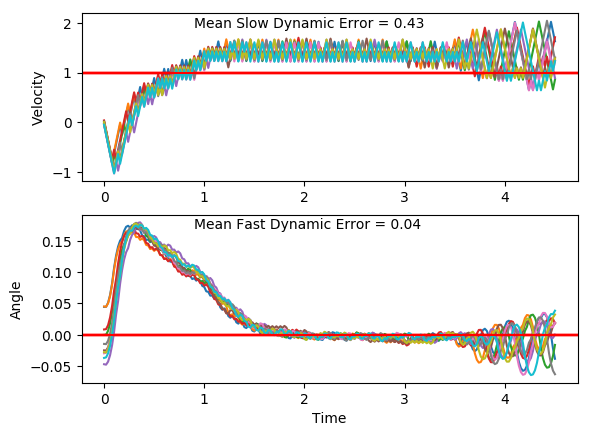

The file beside this chart, header and first rows:
x, xdot, theta, thetadot, x, xdot, theta, thetadot, x.1, xdot.1, theta.1, thetadot.1, x.1.1, xdot.1.1, theta.1.1, thetadot.1.1, x.1.1.1, xdot.1.1.1, theta.1.1.1, thetadot.1.1.1, x.1.1.1.1, xdot.1.1.1.1, theta.1.1.1.1, thetadot.1.1.1.1
-4.0, -0.0469, -0.03699, 0.04311, -4.0, 0.008972, -0.02786, -0.0211, -4.0, -0.01347, -0.01463, -0.01639, -4.0, -0.04792, -0.02963, 0.04961, -4.0, 0.02614, -0.02492, -0.01939, -4.0, 0.006518, -0.04706, -0.03593
-4.001, -0.2415, -0.03613, 0.3239, -4, -0.1857, -0.02828, 0.2627, -4, -0.2084, -0.01496, 0.2716, -4.001, -0.2426, -0.02864, 0.3328, -3.999, -0.1686, -0.02531, 0.2653, -4, -0.1879, -0.04777, 0.2415
-4.006, -0.4361, -0.02965, 0.605, -4.004, -0.3804, -0.02303, 0.5463, -4.004, -0.4033, -0.009524, 0.5596, -4.006, -0.4373, -0.02199, 0.6163, -4.003, -0.3634, -0.02, 0.5499, -4.004, -0.3823, -0.04294, 0.5188
-4.014, -0.6308, -0.01756, 0.8882, -4.011, -0.5752, -0.0121, 0.8316, -4.013, -0.5983, 0.001667, 0.8492, -4.015, -0.6321, -0.00966, 0.902, -4.01, -0.5582, -0.009, 0.8362, -4.011, -0.5768, -0.03257, 0.7976
-4.027, -0.8256, 0.0002083, 1.175, -4.023, -0.7702, 0.004533, 1.12, -4.024, -0.7934, 0.01865, 1.142, -4.027, -0.8271, 0.00838, 1.192, -4.021, -0.7532, 0.007724, 1.126, -4.023, -0.7715, -0.01661, 1.08
-4.044, -1.021, 0.02371, 1.468, -4.038, -0.9654, 0.02694, 1.415, -4.04, -0.9888, 0.0415, 1.441, -4.044, -1.022, 0.03221, 1.487, -4.036, -0.9484, 0.03025, 1.421, -4.038, -0.9664, 0.004983, 1.367
-4.064, -0.8259, 0.05307, 1.183, -4.057, -0.7706, 0.05523, 1.13, -4.06, -0.7942, 0.07032, 1.161, -4.064, -0.8276, 0.06195, 1.204, -4.055, -0.7537, 0.05867, 1.138, -4.058, -0.7713, 0.03233, 1.076
-4.081, -0.6315, 0.07673, 0.9073, -4.073, -0.5762, 0.07784, 0.8556, -4.076, -0.6001, 0.09355, 0.8917, -4.081, -0.6334, 0.08604, 0.9318, -4.07, -0.5594, 0.08143, 0.8644, -4.073, -0.9668, 0.05385, 1.379
-4.093, -0.8276, 0.09488, 1.223, -4.084, -0.7723, 0.09496, 1.172, -4.088, -0.4063, 0.1114, 0.6298, -4.093, -0.4395, 0.1047, 0.6674, -4.082, -0.7555, 0.09872, 1.182, -4.092, -0.7724, 0.08143, 1.103
-4.11, -0.6338, 0.1193, 0.9615, -4.1, -0.5786, 0.1184, 0.9102, -4.096, -0.6028, 0.124, 0.9554, -4.102, -0.6359, 0.118, 0.9911, -4.097, -0.5618, 0.1223, 0.9213, -4.108, -0.5785, 0.1035, 0.8374
-4.122, -0.4405, 0.1386, 0.7086, -4.111, -0.3852, 0.1366, 0.657, -4.108, -0.4095, 0.1431, 0.7041, -4.115, -0.4425, 0.1378, 0.7377, -4.108, -0.3685, 0.1408, 0.6695, -4.119, -0.3849, 0.1202, 0.579
-4.131, -0.2475, 0.1527, 0.4625, -4.119, -0.1922, 0.1497, 0.4102, -4.116, -0.2167, 0.1572, 0.4596, -4.124, -0.2496, 0.1526, 0.4914, -4.115, -0.1756, 0.1542, 0.4242, -4.127, -0.1916, 0.1318, 0.3265
-4.136, -0.05487, 0.162, 0.2216, -4.123, 0.0004763, 0.1579, 0.1683, -4.121, -0.02408, 0.1664, 0.2203, -4.129, -0.05689, 0.1624, 0.2504, -4.119, 0.01703, 0.1626, 0.1838, -4.131, -0.3884, 0.1384, 0.6577
-4.137, 0.1376, 0.1664, -0.0159, -4.123, -0.1965, 0.1613, 0.5063, -4.121, 0.1683, 0.1708, -0.01562, -4.13, 0.1356, 0.1674, 0.01303, -4.118, 0.2095, 0.1663, -0.05346, -4.139, -0.1954, 0.1515, 0.4115
-4.135, -0.05946, 0.1661, 0.3243, -4.127, -0.003987, 0.1714, 0.2685, -4.118, -0.02878, 0.1705, 0.3257, -4.127, -0.06149, 0.1677, 0.3535, -4.114, 0.01243, 0.1653, 0.2867, -4.143, -0.002733, 0.1597, 0.1702
-4.136, 0.133, 0.1726, 0.08828, -4.127, 0.1883, 0.1768, 0.03439, -4.118, 0.1636, 0.177, 0.09125, -4.128, 0.1309, 0.1748, 0.118, -4.114, 0.2049, 0.171, 0.0504, -4.143, -0.1997, 0.1631, 0.5087
-4.133, 0.3252, 0.1744, -0.1454, -4.123, 0.3805, 0.1775, -0.1977, -4.115, 0.3558, 0.1788, -0.1408, -4.126, 0.3231, 0.1771, -0.1148, -4.11, 0.3972, 0.172, -0.1838, -4.147, -0.007245, 0.1733, 0.2716
-4.127, 0.1281, 0.1714, 0.1969, -4.115, 0.1834, 0.1735, 0.1453, -4.108, 0.5479, 0.176, -0.3722, -4.119, 0.5153, 0.1748, -0.3468, -4.102, 0.2001, 0.1683, 0.1578, -4.147, 0.185, 0.1788, 0.03816
-4.124, 0.3204, 0.1754, -0.03722, -4.112, 0.3756, 0.1764, -0.08802, -4.097, 0.3508, 0.1685, -0.02958, -4.109, 0.3182, 0.1679, -0.004482, -4.098, 0.3924, 0.1715, -0.07742, -4.143, 0.3772, 0.1795, -0.1932
-4.118, 0.5126, 0.1746, -0.2698, -4.104, 0.5679, 0.1747, -0.3203, -4.09, 0.5432, 0.1679, -0.2647, -4.103, 0.5106, 0.1678, -0.2398, -4.09, 0.5847, 0.1699, -0.3115, -4.136, 0.5694, 0.1756, -0.4243
-4.107, 0.3155, 0.1692, 0.07244, -4.093, 0.3707, 0.1683, 0.02202, -4.079, 0.3461, 0.1626, 0.07589, -4.092, 0.3135, 0.163, 0.1007, -4.078, 0.3876, 0.1637, 0.02961, -4.124, 0.3722, 0.1672, -0.08184
-4.101, 0.5079, 0.1707, -0.1624, -4.086, 0.5631, 0.1687, -0.2132, -4.072, 0.5385, 0.1642, -0.1614, -4.086, 0.506, 0.165, -0.1364, -4.071, 0.5801, 0.1643, -0.2073, -4.117, 0.5646, 0.1655, -0.3175
-4.091, 0.7002, 0.1674, -0.3968, -4.074, 0.7554, 0.1644, -0.4483, -4.061, 0.731, 0.1609, -0.3981, -4.076, 0.6984, 0.1623, -0.3728, -4.059, 0.7725, 0.1601, -0.444, -4.105, 0.3676, 0.1592, 0.0225
-4.077, 0.5031, 0.1595, -0.05633, -4.059, 0.5584, 0.1555, -0.1086, -4.047, 0.534, 0.153, -0.05933, -4.062, 0.5014, 0.1548, -0.03371, -4.044, 0.5755, 0.1513, -0.1054, -4.098, 0.5601, 0.1596, -0.216
-4.067, 0.6956, 0.1584, -0.2947, -4.048, 0.751, 0.1533, -0.3485, -4.036, 0.7266, 0.1518, -0.3001, -4.052, 0.694, 0.1542, -0.2738, -4.032, 0.7682, 0.1492, -0.3468, -4.087, 0.3631, 0.1553, 0.1224
-4.053, 0.4987, 0.1525, 0.0434, -4.033, 0.5541, 0.1463, -0.01165, -4.022, 0.5297, 0.1458, 0.03633, -4.038, 0.497, 0.1487, 0.06325, -4.017, 0.5713, 0.1422, -0.01104, -4.08, 0.5557, 0.1578, -0.1175
-4.043, 0.6913, 0.1534, -0.1976, -4.022, 0.7468, 0.1461, -0.2548, -4.011, 0.7225, 0.1465, -0.207, -4.028, 0.6898, 0.15, -0.1791, -4.005, 0.7641, 0.142, -0.2557, -4.068, 0.7482, 0.1554, -0.3565
-4.029, 0.8839, 0.1494, -0.4382, -4.007, 0.55, 0.141, 0.08015, -3.997, 0.5256, 0.1424, 0.128, -4.014, 0.8824, 0.1464, -0.421, -3.99, 0.5673, 0.1369, 0.07821, -4.053, 0.5513, 0.1483, -0.01918
-4.011, 0.687, 0.1406, -0.1024, -3.996, 0.7428, 0.1426, -0.1649, -3.986, 0.7184, 0.1449, -0.1166, -3.997, 0.6856, 0.138, -0.08594, -3.979, 0.7602, 0.1385, -0.1683, -4.042, 0.744, 0.1479, -0.2617
-3.998, 0.8799, 0.1386, -0.3476, -3.981, 0.546, 0.1393, 0.1691, -3.972, 0.9112, 0.1426, -0.3602, -3.983, 0.8785, 0.1362, -0.3321, -3.964, 0.5634, 0.1351, 0.1646, -4.028, 0.5471, 0.1427, 0.07378
-3.98, 0.6831, 0.1316, -0.01464, -3.97, 0.7389, 0.1427, -0.07656, -3.953, 0.7144, 0.1354, -0.0262, -3.966, 0.6817, 0.1296, 0.0002334, -3.952, 0.7564, 0.1384, -0.08259, -4.017, 0.7399, 0.1441, -0.1707
-3.966, 0.8761, 0.1313, -0.2631, -3.955, 0.9317, 0.1412, -0.321, -3.939, 0.9073, 0.1349, -0.2733, -3.952, 0.8748, 0.1296, -0.2489, -3.937, 0.9493, 0.1367, -0.3286, -4.002, 0.5431, 0.1407, 0.1637
-3.949, 0.6794, 0.1261, 0.068, -3.937, 0.7348, 0.1347, 0.01262, -3.921, 0.7105, 0.1294, 0.05871, -3.934, 0.6781, 0.1246, 0.08167, -3.918, 0.7525, 0.1302, 0.003868, -3.991, 0.7359, 0.144, -0.08145
-3.935, 0.8725, 0.1274, -0.1824, -3.922, 0.9278, 0.135, -0.2347, -3.907, 0.9036, 0.1306, -0.1905, -3.921, 0.8712, 0.1262, -0.1692, -3.903, 0.9455, 0.1302, -0.2451, -3.976, 0.9287, 0.1424, -0.3255
-3.918, 0.6758, 0.1238, 0.1476, -3.904, 0.731, 0.1303, 0.09734, -3.889, 1.097, 0.1268, -0.4393, -3.903, 1.064, 0.1229, -0.4196, -3.884, 0.7488, 0.1253, 0.08568, -3.958, 0.7319, 0.1359, 0.008516
-3.904, 0.869, 0.1268, -0.1036, -3.889, 0.9241, 0.1323, -0.1516, -3.867, 0.9, 0.118, -0.1095, -3.882, 0.8677, 0.1145, -0.09084, -3.869, 0.9419, 0.127, -0.165, -3.943, 0.9248, 0.136, -0.2384
-3.887, 1.062, 0.1247, -0.3537, -3.87, 1.117, 0.1292, -0.3998, -3.849, 1.093, 0.1158, -0.3628, -3.865, 1.061, 0.1127, -0.3453, -3.85, 1.135, 0.1237, -0.415, -3.925, 0.7281, 0.1313, 0.0939
-3.866, 0.8654, 0.1176, -0.0245, -3.848, 0.9204, 0.1212, -0.0693, -3.827, 0.8967, 0.1085, -0.03593, -3.844, 0.8645, 0.1057, -0.01935, -3.828, 0.9384, 0.1154, -0.08605, -3.91, 0.9211, 0.1331, -0.1547
-3.848, 1.059, 0.1171, -0.2779, -3.83, 1.114, 0.1198, -0.3214, -3.809, 1.09, 0.1078, -0.2925, -3.826, 1.058, 0.1054, -0.2769, -3.809, 1.132, 0.1137, -0.3402, -3.892, 1.114, 0.13, -0.4026
-3.827, 0.8621, 0.1116, 0.04932, -3.807, 0.917, 0.1134, 0.006532, -3.787, 0.8936, 0.102, 0.03216, -3.805, 0.8615, 0.09982, 0.04709, -3.786, 0.9351, 0.1069, -0.01393, -3.869, 0.9174, 0.122, -0.07187
-3.81, 1.055, 0.1125, -0.2062, -3.789, 1.11, 0.1135, -0.2483, -3.769, 1.087, 0.1026, -0.2267, -3.788, 1.055, 0.1008, -0.2125, -3.768, 1.129, 0.1066, -0.2711, -3.851, 1.111, 0.1206, -0.3237
-3.789, 0.8589, 0.1084, 0.1198, -3.767, 0.9138, 0.1086, 0.0779, -3.748, 0.8907, 0.09808, 0.09651, -3.767, 0.8586, 0.09652, 0.1102, -3.745, 0.9321, 0.1012, 0.05326, -3.829, 0.9139, 0.1141, 0.004429
-3.772, 1.052, 0.1108, -0.1368, -3.749, 1.107, 0.1101, -0.1786, -3.73, 1.084, 0.1, -0.1637, -3.75, 1.052, 0.09872, -0.1506, -3.726, 1.126, 0.1023, -0.2058, -3.81, 1.107, 0.1142, -0.2502
-3.751, 0.8558, 0.1081, 0.1887, -3.726, 0.9107, 0.1066, 0.1466, -3.708, 0.8879, 0.09674, 0.1588, -3.729, 0.8558, 0.09571, 0.1716, -3.704, 0.9292, 0.09817, 0.1173, -3.788, 0.9107, 0.1092, 0.07621
-3.734, 1.049, 0.1119, -0.06807, -3.708, 1.104, 0.1095, -0.1106, -3.69, 1.081, 0.09991, -0.1019, -3.711, 1.049, 0.09914, -0.08946, -3.685, 1.123, 0.1005, -0.1429, -3.77, 1.104, 0.1107, -0.1801
-3.713, 1.243, 0.1105, -0.3235, -3.686, 1.298, 0.1073, -0.3668, -3.669, 0.8851, 0.09788, 0.2206, -3.69, 0.8531, 0.09735, 0.2328, -3.663, 0.9264, 0.09765, 0.1797, -3.748, 0.9076, 0.1071, 0.1453
-3.688, 1.046, 0.104, 0.001904, -3.66, 1.101, 0.09995, -0.04234, -3.651, 1.079, 0.1023, -0.03969, -3.673, 1.047, 0.102, -0.02767, -3.644, 1.12, 0.1012, -0.08063, -3.73, 1.101, 0.11, -0.1118
-3.667, 1.24, 0.1041, -0.2562, -3.638, 1.295, 0.0991, -0.3019, -3.629, 1.272, 0.1015, -0.2984, -3.652, 1.24, 0.1015, -0.2865, -3.622, 1.314, 0.09964, -0.3397, -3.708, 1.294, 0.1078, -0.3678
-3.642, 1.043, 0.09894, 0.06738, -3.612, 1.098, 0.09306, 0.02032, -3.604, 1.076, 0.09552, 0.02446, -3.628, 1.044, 0.09572, 0.03637, -3.596, 1.117, 0.09284, -0.01736, -3.682, 1.098, 0.1004, -0.0432
-3.621, 1.237, 0.1003, -0.1925, -3.59, 1.292, 0.09347, -0.2416, -3.583, 1.269, 0.09601, -0.2366, -3.607, 1.237, 0.09645, -0.2246, -3.573, 1.311, 0.09249, -0.2794, -3.66, 1.291, 0.09954, -0.3026
-3.596, 1.43, 0.09643, -0.452, -3.564, 1.096, 0.08864, 0.07903, -3.557, 1.073, 0.09128, 0.08474, -3.582, 1.041, 0.09196, 0.09684, -3.547, 1.115, 0.08691, 0.041, -3.634, 1.095, 0.09349, 0.01975
-3.568, 1.234, 0.08739, -0.1305, -3.543, 1.289, 0.09022, -0.1844, -3.536, 1.267, 0.09298, -0.1778, -3.561, 1.235, 0.09389, -0.1655, -3.525, 1.308, 0.08773, -0.2231, -3.612, 1.289, 0.09388, -0.242
-3.543, 1.428, 0.08478, -0.3944, -3.517, 1.483, 0.08653, -0.4473, -3.51, 1.46, 0.08942, -0.4398, -3.537, 1.428, 0.09059, -0.4271, -3.499, 1.502, 0.08327, -0.4868, -3.586, 1.092, 0.08904, 0.07872
-3.515, 1.231, 0.07689, -0.07623, -3.487, 1.287, 0.07758, -0.1287, -3.481, 1.264, 0.08062, -0.1203, -3.508, 1.232, 0.08204, -0.1073, -3.469, 1.306, 0.07353, -0.1691, -3.565, 1.286, 0.09061, -0.1846
-3.49, 1.425, 0.07537, -0.3437, -3.461, 1.481, 0.07501, -0.3959, -3.456, 1.458, 0.07822, -0.3865, -3.483, 1.426, 0.0799, -0.373, -3.442, 1.5, 0.07015, -0.4377, -3.539, 1.48, 0.08692, -0.4474
-3.461, 1.229, 0.0685, -0.02823, -3.432, 1.285, 0.06709, -0.08056, -3.427, 1.262, 0.07049, -0.07021, -3.455, 1.23, 0.07244, -0.05626, -3.412, 1.304, 0.06139, -0.1238, -3.509, 1.284, 0.07797, -0.1286
-3.437, 1.423, 0.06793, -0.2985, -3.406, 1.479, 0.06548, -0.3513, -3.401, 1.456, 0.06908, -0.3398, -3.43, 1.424, 0.07131, -0.3252, -3.386, 1.498, 0.05892, -0.3965, -3.484, 1.478, 0.0754, -0.3957
-3.408, 1.227, 0.06196, 0.01477, -3.376, 1.283, 0.05845, -0.03875, -3.372, 1.26, 0.06229, -0.0262, -3.402, 1.228, 0.06481, -0.01094, -3.356, 1.302, 0.05099, -0.08581, -3.454, 1.281, 0.06749, -0.08023
-3.384, 1.422, 0.06226, -0.2577, -3.351, 1.477, 0.05768, -0.3124, -3.347, 1.454, 0.06176, -0.2986, -3.377, 1.422, 0.06459, -0.2825, -3.33, 1.496, 0.04927, -0.362, -3.428, 1.476, 0.06588, -0.3509
-3.355, 1.226, 0.0571, 0.05391, -3.321, 1.281, 0.05143, -0.002138, -3.318, 1.258, 0.05579, 0.01291, -3.349, 1.226, 0.05894, 0.02984, -3.3, 1.301, 0.04203, -0.05417, -3.399, 1.28, 0.05887, -0.03817
... 166 more rows
